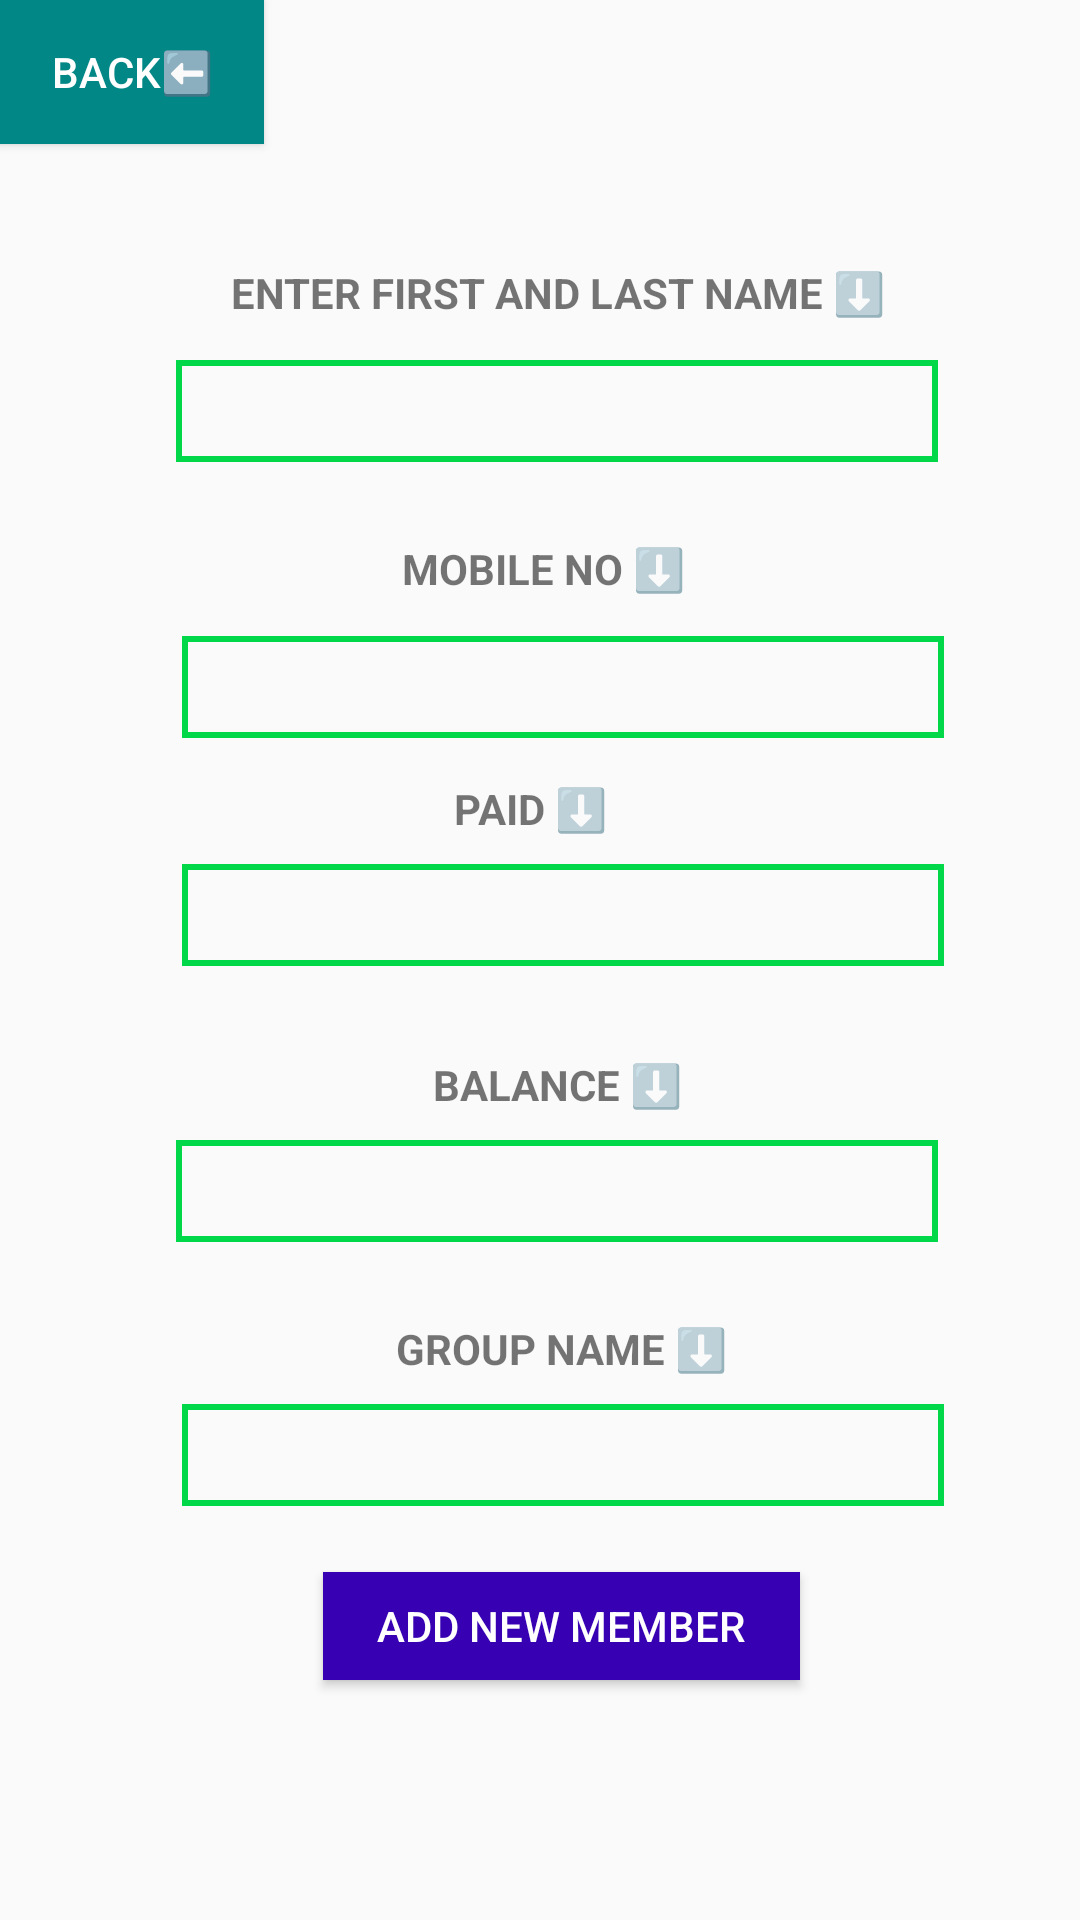

Layout XML and referenced resources for this Android screen:
<!-- AndroidManifest.xml: application theme Theme.FoodKatta -->
<!-- res/layout/activity_add_new_member.xml -->
<?xml version="1.0" encoding="utf-8"?>
<ScrollView xmlns:android="http://schemas.android.com/apk/res/android"
    xmlns:app="http://schemas.android.com/apk/res-auto"
    xmlns:tools="http://schemas.android.com/tools"
    android:layout_width="match_parent"
    android:layout_height="match_parent"
    android:fillViewport="true">

    <androidx.constraintlayout.widget.ConstraintLayout
        android:layout_width="match_parent"
        android:layout_height="match_parent"
        android:layout_alignLeft="@id/textView2"
        android:padding="-4dp"

        tools:context=".AddNewMember">

        <EditText
            android:id="@+id/pb"
            android:layout_width="254dp"
            android:layout_height="34dp"
            android:layout_marginTop="288dp"
            android:background="@drawable/text_view_border"
            android:ems="10"
            android:inputType="textPersonName"
            android:paddingLeft="8dp"
            android:textAlignment="viewStart"
            app:layout_constraintEnd_toEndOf="parent"
            app:layout_constraintHorizontal_bias="0.573"
            app:layout_constraintStart_toStartOf="parent"
            app:layout_constraintTop_toTopOf="parent" />

        <EditText
            android:id="@+id/mono"
            android:layout_width="254dp"
            android:layout_height="34dp"
            android:layout_marginTop="212dp"
            android:background="@drawable/text_view_border"
            android:ems="10"
            android:inputType="textPersonName"
            android:paddingLeft="8dp"

            android:textAlignment="viewStart"
            app:layout_constraintEnd_toEndOf="parent"
            app:layout_constraintHorizontal_bias="0.573"
            app:layout_constraintStart_toStartOf="parent"
            app:layout_constraintTop_toTopOf="parent" />

        <Button
            android:id="@+id/create_button"
            android:layout_width="159dp"
            android:layout_height="36dp"
            android:layout_marginTop="524dp"
            android:background="@color/purple_700"
            android:text="Add New Member"
            android:textColor="#FFFFFF"
            app:layout_constraintEnd_toEndOf="parent"
            app:layout_constraintHorizontal_bias="0.535"
            app:layout_constraintStart_toStartOf="parent"
            app:layout_constraintTop_toTopOf="parent" />

        <TextView
            android:id="@+id/textView2"
            android:layout_width="wrap_content"
            android:layout_height="wrap_content"
            android:layout_marginTop="180dp"
            android:text="MOBILE NO ⬇️"
            android:textAlignment="viewStart"
            android:textStyle="bold"
            app:layout_constraintEnd_toEndOf="parent"
            app:layout_constraintHorizontal_bias="0.504"
            app:layout_constraintStart_toStartOf="parent"
            app:layout_constraintTop_toTopOf="parent" />

        <TextView
            android:id="@+id/textView4"
            android:layout_width="wrap_content"
            android:layout_height="wrap_content"
            android:layout_marginTop="352dp"
            android:text="BALANCE ⬇️"
            android:textAlignment="viewStart"
            android:textStyle="bold"
            app:layout_constraintEnd_toEndOf="parent"
            app:layout_constraintHorizontal_bias="0.522"
            app:layout_constraintStart_toStartOf="parent"
            app:layout_constraintTop_toTopOf="parent" />

        <TextView
            android:id="@+id/textView5"
            android:layout_width="wrap_content"
            android:layout_height="wrap_content"
            android:layout_marginTop="440dp"
            android:text="GROUP NAME ⬇️"
            android:textAlignment="viewStart"
            android:textStyle="bold"
            app:layout_constraintEnd_toEndOf="parent"
            app:layout_constraintHorizontal_bias="0.53"
            app:layout_constraintStart_toStartOf="parent"
            app:layout_constraintTop_toTopOf="parent" />

        <EditText
            android:id="@+id/grp"
            android:layout_width="254dp"
            android:layout_height="34dp"
            android:layout_marginTop="468dp"
            android:background="@drawable/text_view_border"
            android:ems="10"
            android:inputType="textPersonName"
            android:paddingLeft="8dp"

            android:textAlignment="viewStart"
            app:layout_constraintEnd_toEndOf="parent"
            app:layout_constraintHorizontal_bias="0.573"
            app:layout_constraintStart_toStartOf="parent"
            app:layout_constraintTop_toTopOf="parent" />

        <TextView
            android:id="@+id/textView3"
            android:layout_width="wrap_content"
            android:layout_height="wrap_content"
            android:layout_marginTop="260dp"
            android:text="PAID ⬇️"
            android:textAlignment="viewStart"
            android:textStyle="bold"
            app:layout_constraintEnd_toEndOf="parent"
            app:layout_constraintHorizontal_bias="0.49"
            app:layout_constraintStart_toStartOf="parent"
            app:layout_constraintTop_toTopOf="parent" />

        <TextView
            android:id="@+id/textView"
            android:layout_width="wrap_content"
            android:layout_height="wrap_content"

            android:layout_marginTop="88dp"
            android:text="ENTER FIRST AND LAST NAME ⬇️"
            android:textAlignment="viewStart"
            android:textStyle="bold"
            app:layout_constraintEnd_toEndOf="parent"
            app:layout_constraintHorizontal_bias="0.544"
            app:layout_constraintStart_toStartOf="parent"
            app:layout_constraintTop_toTopOf="parent" />

        <EditText
            android:id="@+id/b"
            android:layout_width="254dp"
            android:layout_height="34dp"
            android:layout_marginTop="380dp"
            android:background="@drawable/text_view_border"
            android:ems="10"
            android:inputType="textPersonName"
            android:paddingLeft="8dp"

            android:textAlignment="viewStart"
            app:layout_constraintEnd_toEndOf="parent"
            app:layout_constraintHorizontal_bias="0.554"
            app:layout_constraintStart_toStartOf="parent"
            app:layout_constraintTop_toTopOf="parent" />

        <EditText
            android:id="@+id/fname"
            android:layout_width="254dp"
            android:layout_height="34dp"
            android:layout_marginTop="120dp"
            android:background="@drawable/text_view_border"
            android:ems="10"
            android:inputType="textPersonName"
            android:paddingLeft="8dp"

            android:textAlignment="viewStart"
            app:layout_constraintEnd_toEndOf="parent"
            app:layout_constraintHorizontal_bias="0.554"
            app:layout_constraintStart_toStartOf="parent"
            app:layout_constraintTop_toTopOf="parent" />

        <Button
            android:id="@+id/button"
            android:layout_width="wrap_content"
            android:layout_height="wrap_content"
            android:background="@color/teal_700"
            android:onClick="backToHome"
            android:padding="4dp"
            android:text="Back⬅️"
            android:textColor="#ffff"
            app:layout_constraintStart_toStartOf="parent"
            app:layout_constraintTop_toTopOf="parent" />

    </androidx.constraintlayout.widget.ConstraintLayout>
    </ScrollView >
<!-- resources referenced by this layout -->
<resources>
  <color name="purple_700">#FF3700B3</color>
  <color name="teal_700">#FF018786</color>
  <!-- drawable text_view_border (drawable) -->
  <?xml version="1.0" encoding="utf-8"?>
      <shape xmlns:android="http://schemas.android.com/apk/res/android"
          android:shape="rectangle" >
  
          <stroke
              android:width="2dp"
              android:color="#00D84A" />
  
      </shape>
  <style name="Theme.FoodKatta" parent="Theme.AppCompat.Light.NoActionBar">
          
          <item name="colorPrimary">@color/purple_500</item>
          <item name="colorPrimaryVariant">@color/purple_700</item>
          <item name="colorOnPrimary">@color/green</item>
          
          <item name="colorSecondary">@color/teal_200</item>
          <item name="colorSecondaryVariant">@color/teal_700</item>
          <item name="colorOnSecondary">@color/black</item>
          
          <item name="android:statusBarColor" tools:targetApi="l">?attr/colorPrimaryVariant</item>
          
      </style>
  <color name="purple_500">#FF6200EE</color>
  <color name="green">#1FAA59</color>
  <color name="teal_200">#FF03DAC5</color>
  <color name="black">#FF000000</color>
</resources>
